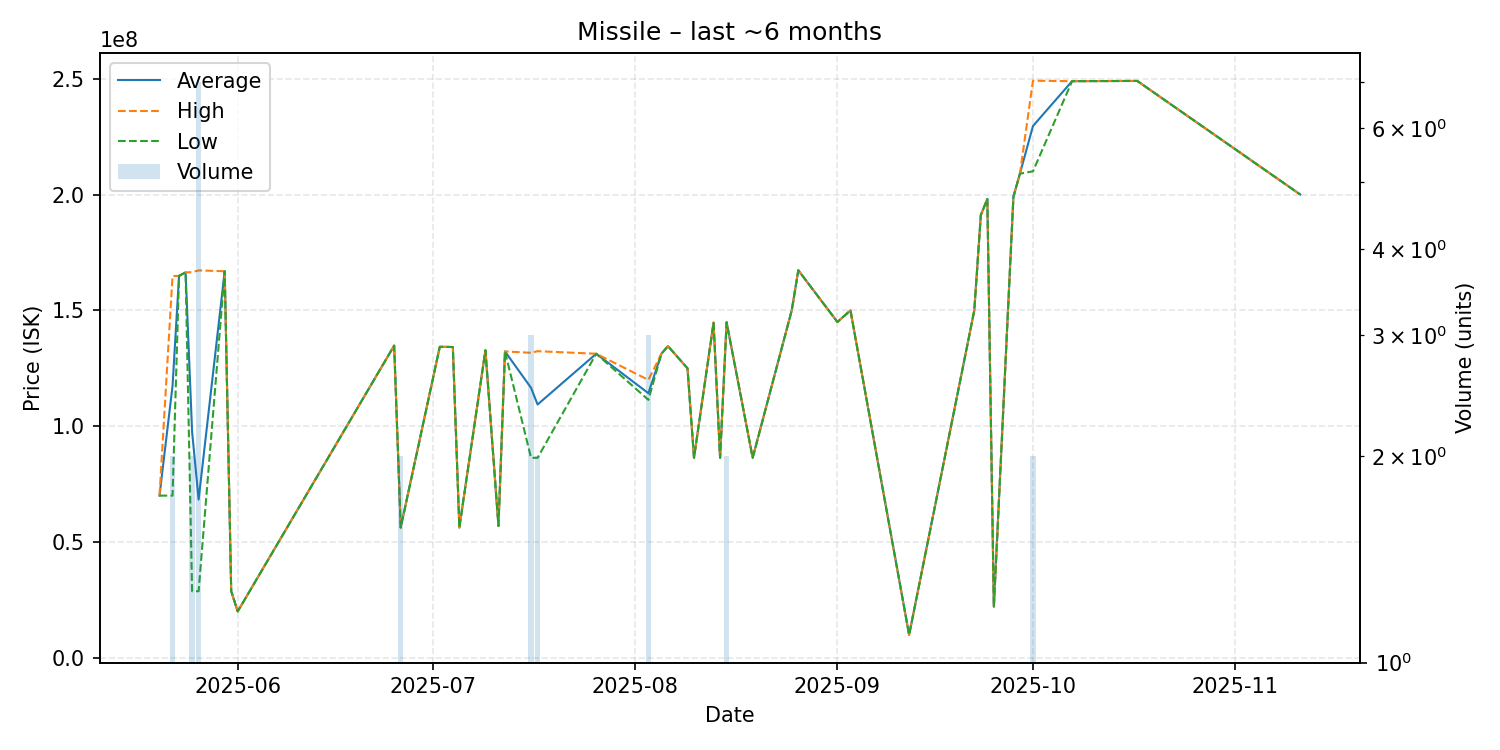

Source data for this figure (header and first rows):
date, average, highest, lowest, order_count, volume
2025-05-20, 70080000, 70080000, 70080000, 1, 1
2025-05-22, 117440000, 164800000, 70080000, 2, 2
2025-05-23, 164900000, 164900000, 164900000, 1, 1
2025-05-24, 166400000, 166400000, 166400000, 1, 1
2025-05-25, 97660000, 166500000, 28820000, 2, 2
2025-05-26, 68375714, 167250000, 28830000, 7, 7
2025-05-30, 166900000, 166900000, 166900000, 1, 1
2025-05-31, 28830000, 28830000, 28830000, 1, 1
2025-06-01, 20120000, 20120000, 20120000, 1, 1
2025-06-25, 134800000, 134800000, 134800000, 1, 1
2025-06-26, 56300000, 56300000, 56300000, 2, 2
2025-07-02, 134300000, 134300000, 134300000, 1, 1
2025-07-04, 134200000, 134200000, 134200000, 1, 1
2025-07-05, 56300000, 56300000, 56300000, 1, 1
2025-07-09, 132800000, 132800000, 132800000, 1, 1
2025-07-11, 57000000, 57000000, 57000000, 1, 1
2025-07-12, 132300000, 132300000, 132300000, 1, 1
2025-07-16, 116593333, 131700000, 86380000, 3, 3
2025-07-17, 109395000, 132400000, 86390000, 2, 2
2025-07-26, 131300000, 131300000, 131300000, 1, 1
2025-08-03, 114266667, 120000000, 111400000, 3, 3
2025-08-05, 131300000, 131300000, 131300000, 1, 1
2025-08-06, 134600000, 134600000, 134600000, 1, 1
2025-08-09, 125000000, 125000000, 125000000, 1, 1
2025-08-10, 86410000, 86410000, 86410000, 1, 1
2025-08-13, 144700000, 144700000, 144700000, 1, 1
2025-08-14, 86400000, 86400000, 86400000, 1, 1
2025-08-15, 144900000, 145000000, 144800000, 2, 2
2025-08-19, 86400000, 86400000, 86400000, 1, 1
2025-08-25, 150100000, 150100000, 150100000, 1, 1
2025-08-26, 167300000, 167300000, 167300000, 1, 1
2025-09-01, 145000000, 145000000, 145000000, 1, 1
2025-09-03, 150000000, 150000000, 150000000, 1, 1
2025-09-12, 10000000, 10000000, 10000000, 1, 1
2025-09-22, 150000000, 150000000, 150000000, 1, 1
2025-09-23, 191100000, 191100000, 191100000, 1, 1
2025-09-24, 198100000, 198100000, 198100000, 1, 1
2025-09-25, 22100000, 22100000, 22100000, 1, 1
2025-09-28, 199000000, 199000000, 199000000, 1, 1
2025-09-29, 209000000, 209000000, 209000000, 1, 1
2025-10-01, 229550000, 249100000, 210000000, 2, 2
2025-10-07, 248900000, 248900000, 248900000, 1, 1
2025-10-17, 249000000, 249000000, 249000000, 1, 1
2025-11-11, 200000000, 200000000, 200000000, 1, 1
